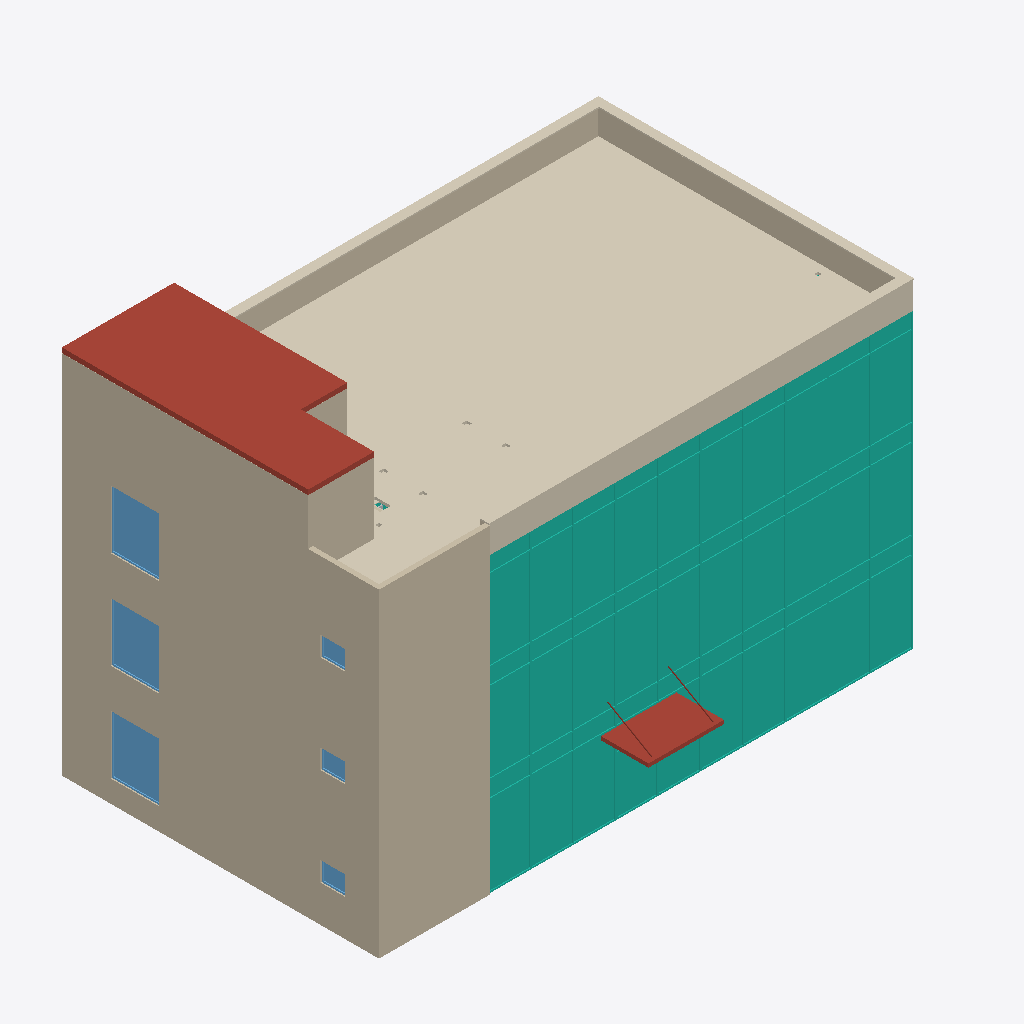
Isometric view of an IFC building model (IFC-SPF (STEP), schema IFC4, length unit metre), seen from the south-west, elements coloured by IFC class: 19 walls (beige), 6 windows (light blue), 4 coverings (cream), 4 curtain walls (teal), 2 roofs (red-brown).
Extent 22.0 m × 15.0 m × 15.2 m (x, y, z). Storeys (5): Foundations at -1.20 m; Level 01 at 0.00 m; Level 02 at 4.00 m; Level 03 at 8.00 m; Roof at 12.00 m. Elements (220): 112 IfcFurniture, 47 IfcWall, 20 IfcDoor, 14 IfcCovering, 9 IfcCurtainWall, 6 IfcRailing, 6 IfcWindow, 3 IfcStair, 1 IfcRoof, 1 IfcSlab, 1 IfcTransportElement.

HEADER;
FILE_DESCRIPTION(('ViewDefinition [DesignTransferView_V1.0]'),'2;1');
FILE_NAME('Northbank-Architecture.ifc','2026-09-24T00:00:00',('ClashWise demo'),('ClashWise'),'IfcOpenShell 0.8.5','ClashWise Northbank generator v2','none');
FILE_SCHEMA(('IFC4'));
ENDSEC;
DATA;
#11=IFCPROJECT('38WWr8PpjHNQmlEfdF4bv6',$,'Northbank','Envelope, core, stairs, lift, partitions, ceilings, roof, fit-out and spaces',$,'Northbank office - ClashWise demo','Rev03',(#4),#10);
#14=IFCSITE('3dabtowJ5VIQnbkxh85qCP',$,'Northbank site',$,$,#13,$,$,.ELEMENT.,$,$,$,$,$);
#18=IFCBUILDING('2zA8n0_BfVyPQbq6Y24w5$',$,'Northbank','Three-storey office',$,#17,$,$,.ELEMENT.,$,$,$);
#23=IFCBUILDINGSTOREY('1CxmqjTzHMdfLdJmBzwZuL',$,'Foundations','Foundations / below ground',$,#22,$,$,.ELEMENT.,-1.2);
#32=IFCBUILDINGSTOREY('1$zzjRs3rJl8u6eyL2Skyu',$,'Level 01','FFL +0.000',$,#31,$,$,.ELEMENT.,0.0);
#41=IFCBUILDINGSTOREY('1Ygl0S15nKrAP_LyGYJ$SE',$,'Level 02','FFL +4.000',$,#40,$,$,.ELEMENT.,4.0);
#50=IFCBUILDINGSTOREY('26cNhmeUPOUhv26p8vtUre',$,'Level 03','FFL +8.000',$,#49,$,$,.ELEMENT.,8.0);
#59=IFCBUILDINGSTOREY('2sIkR0fSTLd9by6gTG8bW2',$,'Roof','FFL +12.000',$,#58,$,$,.ELEMENT.,12.0);
#9443=IFCCOVERING('3l9$EESrjO58w5$CwswyGk',$,'Roof finish - insulation + membrane',$,$,#9442,#9439,$,.ROOFING.);
#3515=IFCCURTAINWALL('0UwpvZNsLIPwmdTMvW97F2',$,'Curtain wall S - Level 03',$,$,#3514,$,'CW-S-03',$);
#1810=IFCCURTAINWALL('1pyf5kHxzPSuKVS7h3FyWr',$,'Curtain wall S - Level 02',$,$,#1809,$,'CW-S-02',$);
#68=IFCCURTAINWALL('3qrS5chHzS4g4IEMUQV28x',$,'Curtain wall S - Level 01',$,$,#67,$,'CW-S-01',$);
#3367=IFCWALL('11XYZxxBPOGOTq1EQiuY8J',$,'External wall W - rainscreen - Level 02',$,$,#3366,#3363,'W-EXT-W-02',$);
#5369=IFCWALL('36zq9wWjrQPBdsstDjEDOm',$,'External wall W - rainscreen - Level 03',$,$,#5368,#5365,'W-EXT-W-03',$);
#1662=IFCWALL('3V2z90k4rUAPPusPJHocBd',$,'External wall W - rainscreen - Level 01',$,$,#1661,#1658,'W-EXT-W-01',$);
#9378=IFCSLAB('0bCOKD1ibVAQomnGQdZ43O',$,'Head house roof',$,$,#9377,#9374,$,.ROOF.);
#9174=IFCWALL('1_NsCi3g9Q5gPwYoXppaUf',$,'External wall W - head house',$,$,#9173,#9170,$,$);
#9156=IFCCOVERING('3ImJL6mjfIFwPPX9nu3qul',$,'Parapet coping',$,'Coping',#9155,#9152,$,.USERDEFINED.);
#3493=IFCWALL('1SyxT5wLrUTPLRj6o5lTco',$,'External wall S (core) - Level 02',$,$,#3492,#3489,'W-EXT-S-02',$);
#5495=IFCWALL('15ItK2SV5P$x8wZ3qZTBY7',$,'External wall S (core) - Level 03',$,$,#5494,#5491,'W-EXT-S-03',$);
#1788=IFCWALL('2v17qxbbvS6eBd0V0cVdCH',$,'External wall S (core) - Level 01',$,$,#1787,#1784,'W-EXT-S-01',$);
#9077=IFCCOVERING('0qdLTJyMjL8fTtFgLT1G4A',$,'Parapet cladding S',$,$,#9076,#9073,$,.CLADDING.);
#9095=IFCWALL('3Xz2YXloLHafckRkZaufmj',$,'Parapet wall N',$,$,#9094,#9091,$,.PARAPET.);
#9124=IFCWALL('0s1qZus5TUa9X1BenWb9j7',$,'Parapet wall E',$,$,#9123,#9120,$,.PARAPET.);
#9468=IFCROOF('3_b_4jfBLVFvch2YnzV9sb',$,'Entrance canopy (steel + glass, tie-rod suspended)',$,$,#9467,#9464,'CAN-01',.FLAT_ROOF.);
#9357=IFCWALL('2U8QrPM25JBeNfu3kYgxqy',$,'Lift overrun wall S',$,$,#9356,#9353,$,$);
#9210=IFCWALL('3D6eRx2WTM5uKs3lp_hKwm',$,'External wall S (core) - parapet',$,$,#9209,#9206,$,$);
#1762=IFCWINDOW('2BGroKb5rPk9kxWQhFPRr0',$,'Stair window',$,$,#1761,#1758,$,2.4,2.0,.WINDOW.,.SINGLE_PANEL.,$);
#5469=IFCWINDOW('1ZiXaDI19GD8_0qnLmV8cX',$,'Stair window',$,$,#5468,#5465,$,2.4000000000000004,2.0,.WINDOW.,.SINGLE_PANEL.,$);
#3467=IFCWINDOW('3rxFm0uBrGbvFVHqgHmcEe',$,'Stair window',$,$,#3466,#3463,$,2.3999999999999995,2.0,.WINDOW.,.SINGLE_PANEL.,$);
#9192=IFCWALL('2oDMJFnkDOyOe67cTuSoPA',$,'External wall W - parapet',$,$,#9191,#9188,$,$);
#9321=IFCWALL('2WtP763UfVSOzZyJAlFmlM',$,'Head house wall S',$,$,#9320,#9317,$,$);
#1708=IFCWINDOW('3pEVaJpE9M9ebuGnRwV66v',$,'WC window (obscured)',$,$,#1707,#1704,$,0.7999999999999998,1.0,.WINDOW.,.SINGLE_PANEL.,$);
#3413=IFCWINDOW('1kIud7t5TPDgflM$Dg87fE',$,'WC window (obscured)',$,$,#3412,#3409,$,0.7999999999999998,1.0,.WINDOW.,.SINGLE_PANEL.,$);
#5415=IFCWINDOW('3wgx9jtnfMTxaYh0I7hn2C',$,'WC window (obscured)',$,$,#5414,#5411,$,0.8000000000000007,1.0,.WINDOW.,.SINGLE_PANEL.,$);
#1806=IFCWALL('0XmRXCDYTLZQzgLAIe__S3',$,'External wall N (core) - Level 01',$,$,#1805,#1802,'W-EXT-N-01',$);
#3511=IFCWALL('00K$8w3W5UPhgUWRjLzlCH',$,'External wall N (core) - Level 02',$,$,#3510,#3507,'W-EXT-N-02',$);
#5513=IFCWALL('2CQi4sVv1KswgomNQhjQL5',$,'External wall N (core) - Level 03',$,$,#5512,#5509,'W-EXT-N-03',$);
#9339=IFCWALL('1NE6vQ2hbQi8QxzJmVWN4R',$,'Lift overrun wall E',$,$,#9338,#9335,$,$);
#9228=IFCWALL('27fhgzV0DKvOssyoOK0$IL',$,'Head house wall N',$,$,#9227,#9224,$,$);
#9250=IFCWALL('2M$cxmIKLRoQd3bWdFkOuA',$,'Head house wall E',$,$,#9249,#9246,$,$);
#8981=IFCCOVERING('043U8wr2PGy8Alr5FaiZ8O',$,'Suspended ceiling 600x600 - Level 03',$,$,#8980,#8977,'OFFICE',.CEILING.);
#668=IFCCURTAINWALL('24cGaa74LJjRzNXDWt8GqL',$,'Curtain wall N - Level 01',$,$,#667,$,'CW-N-01',$);
ENDSEC;
